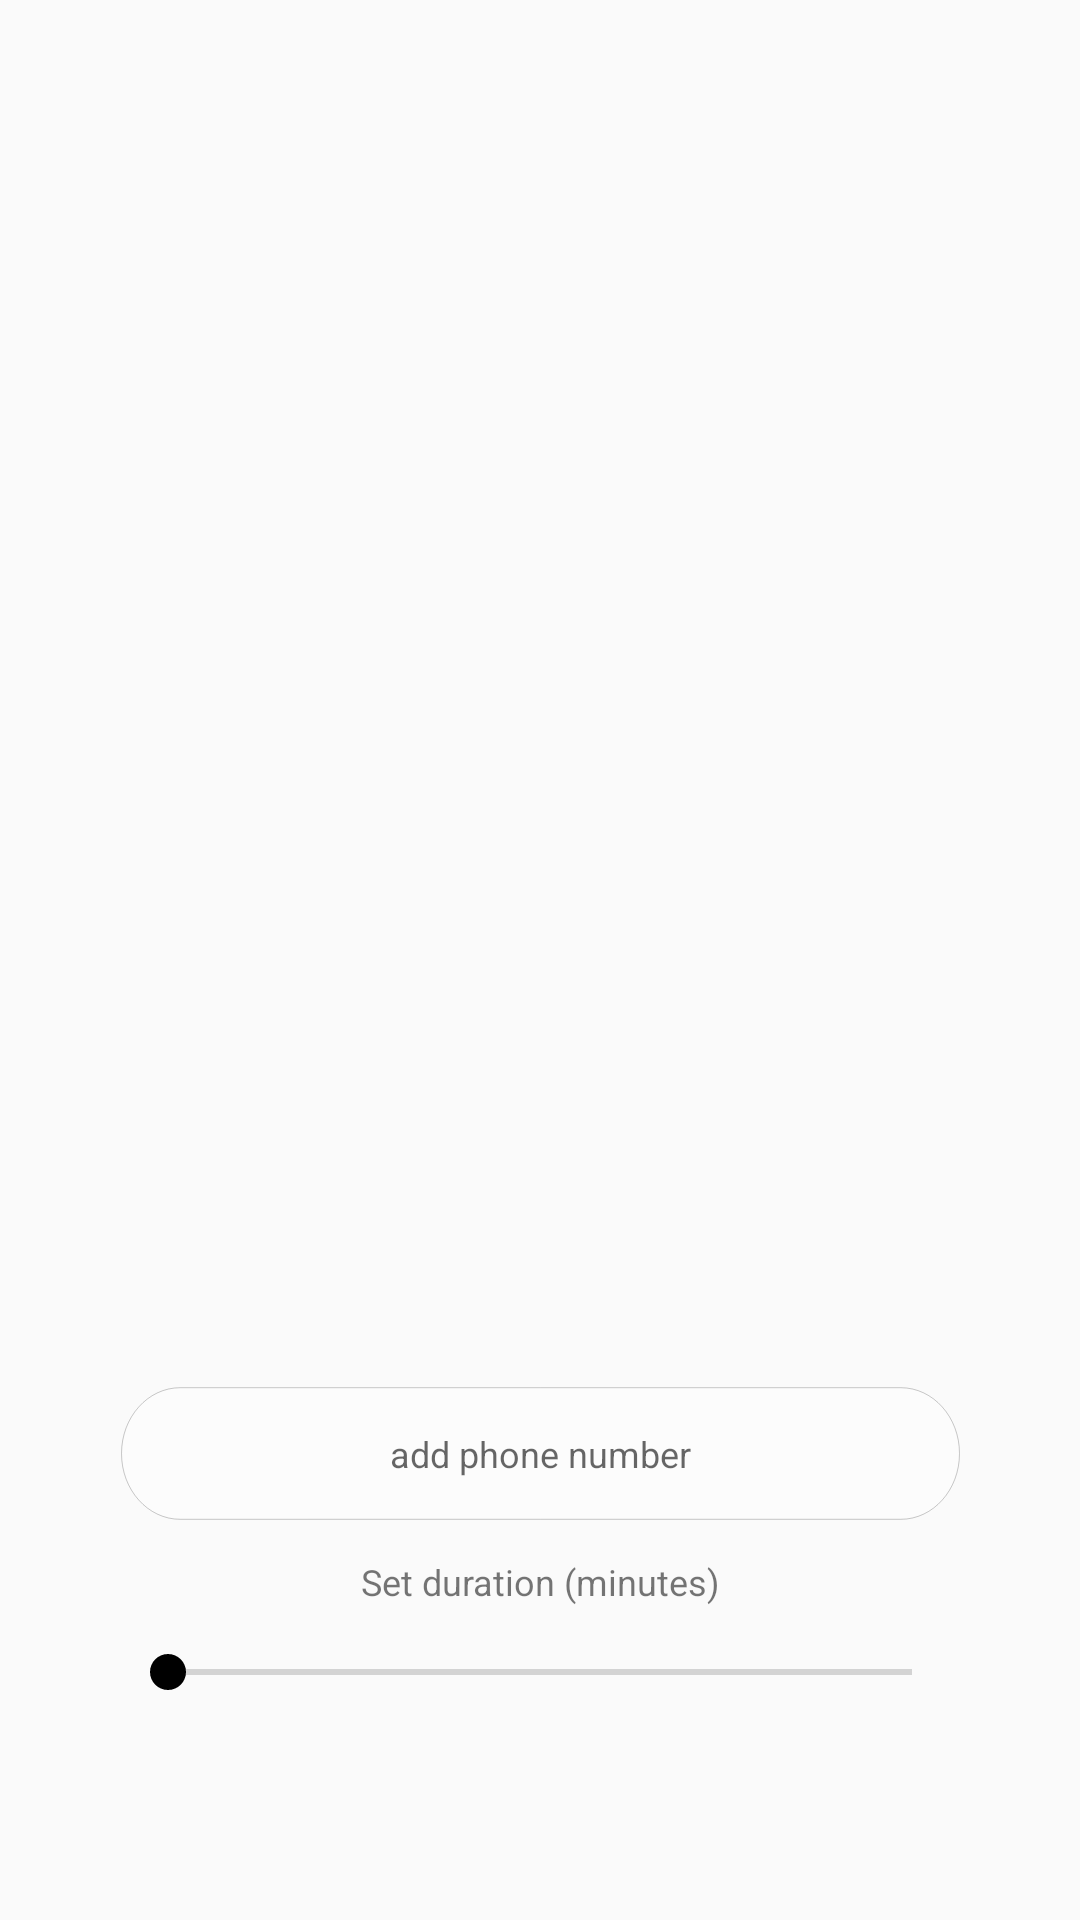

This screen was rendered from an Android layout file. Write that file and the resources it references.
<!-- AndroidManifest.xml: application theme AppTheme -->
<!-- res/layout/fragment_blank__sms.xml -->
<?xml version="1.0" encoding="utf-8"?>
<android.support.constraint.ConstraintLayout xmlns:android="http://schemas.android.com/apk/res/android"
    xmlns:app="http://schemas.android.com/apk/res-auto"
    xmlns:tools="http://schemas.android.com/tools"
    android:layout_width="match_parent"
    android:layout_height="match_parent"
    android:background="@null"
    android:clickable="true"
    android:focusable="true"

    tools:context=".Blank_Sms">


    <ImageButton
        android:id="@+id/imageButtonFragment"
        android:layout_width="40dp"
        android:layout_height="40dp"
        android:layout_marginStart="143dp"
        android:layout_marginEnd="144dp"
        android:layout_marginBottom="12dp"
        android:alpha="0"
        android:background="@null"
        app:layout_constraintBottom_toBottomOf="parent"
        app:layout_constraintEnd_toEndOf="parent"
        app:layout_constraintHorizontal_bias="0.509"
        app:layout_constraintStart_toStartOf="parent"
        app:srcCompat="@drawable/ic_tick_button" />

    <EditText
        android:id="@+id/editTextFragment"
        android:layout_width="0dp"
        android:layout_height="45dp"
        android:layout_marginStart="40dp"
        android:layout_marginEnd="40dp"
        android:layout_marginBottom="12dp"
        android:background="@drawable/ic_pink_button"
        android:ems="10"
        android:gravity="center"
        android:hint="add phone number"
        android:inputType="phone"
        android:textSize="12sp"
        app:layout_constraintBottom_toTopOf="@+id/textViewFragmnet"
        app:layout_constraintEnd_toEndOf="parent"
        app:layout_constraintHorizontal_bias="0.0"
        app:layout_constraintStart_toStartOf="parent" />

    <SeekBar
        android:id="@+id/seekBarFragment"
        android:layout_width="0dp"
        android:layout_height="37dp"
        android:layout_marginStart="40dp"
        android:layout_marginEnd="40dp"
        android:layout_marginBottom="12dp"
        app:layout_constraintBottom_toTopOf="@+id/imageButtonFragment"
        app:layout_constraintEnd_toEndOf="parent"
        app:layout_constraintHorizontal_bias="1.0"
        app:layout_constraintStart_toStartOf="parent" />

    <TextView
        android:id="@+id/textViewFragmnet"
        android:layout_width="330dp"
        android:layout_height="20dp"
        android:layout_marginStart="40dp"
        android:layout_marginEnd="40dp"
        android:text="Set duration (minutes)"
        android:textAlignment="center"
        android:textSize="12sp"
        app:layout_constraintBottom_toTopOf="@+id/seekBarFragment"
        app:layout_constraintEnd_toEndOf="parent"
        app:layout_constraintStart_toStartOf="parent" />

    <ImageButton
        android:id="@+id/contacts"
        android:layout_width="40dp"
        android:layout_height="40dp"
        android:layout_marginEnd="20dp"
        android:layout_marginBottom="1dp"
        android:alpha="0"
        android:background="@null"
        app:layout_constraintBottom_toTopOf="@+id/editTextFragment"
        app:layout_constraintEnd_toEndOf="parent"
        app:srcCompat="@drawable/ic_contacts_list" />

</android.support.constraint.ConstraintLayout>
<!-- resources referenced by this layout -->
<resources>
  <!-- drawable ic_pink_button (drawable) -->
  <vector xmlns:android="http://schemas.android.com/apk/res/android"
      android:width="830dp"
      android:height="119dp"
      android:viewportWidth="830"
      android:viewportHeight="119">
    <path
        android:pathData="M771.5,117.5h-712c-32,0 -58,-26 -58,-58v0c0,-32 26,-58 58,-58h712c32,0 58,26 58,58v0C829.5,91.5 803.5,117.5 771.5,117.5z"
        android:strokeAlpha="0.4"
        android:strokeWidth="0.5"
        android:fillColor="#FFFFFF"
        android:strokeColor="#000000"
        android:fillAlpha="0.4"/>
  </vector>
  <!-- drawable ic_tick_button (drawable) -->
  <vector android:height="100dp" android:viewportHeight="751.2"
      android:viewportWidth="751.2" android:width="100dp" xmlns:android="http://schemas.android.com/apk/res/android">
      <path android:fillColor="#00000000"
          android:pathData="M442.3,515H308.9c-40.2,0 -72.7,-32.6 -72.7,-72.7V308.9c0,-40.2 32.6,-72.7 72.7,-72.7h133.5c40.2,0 72.7,32.6 72.7,72.7v133.5C515,482.5 482.5,515 442.3,515z"
          android:strokeColor="#F9F9F9" android:strokeWidth="9"/>
      <path android:fillColor="#00000000"
          android:pathData="M323.1,362.6c13.1,7.3 31.8,20.4 45.3,42.8c2.9,4.8 5.3,9.6 7.2,14.2"
          android:strokeColor="#FFFFFF" android:strokeLineCap="round" android:strokeWidth="10"/>
      <path android:fillColor="#00000000"
          android:pathData="M375.6,419.6c6.5,-13.8 14.5,-28.6 24.6,-43.9c22.9,-35 48.4,-60.8 69.9,-79.1"
          android:strokeColor="#FFFFFF" android:strokeLineCap="round" android:strokeWidth="10"/>
  </vector>
  <style name="AppTheme" parent="Theme.AppCompat.Light.NoActionBar">
          
          <item name="colorPrimary">@color/colorPrimary</item>
          <item name="colorPrimaryDark">@color/colorAccent</item>
          <item name="colorAccent">@color/colorPrimaryDark</item>
          <item name="android:windowAnimationStyle">@style/CustomActivityAnimation</item>
          <item name="android:windowDisablePreview">true</item>
          <item name="android:theme">@style/MyAppTheme</item>
      </style>
  <color name="colorPrimary">#2C95D2</color>
  <color name="colorAccent">#0969aa</color>
  <color name="colorPrimaryDark">#000000</color>
  <style name="CustomActivityAnimation" parent="@android:style/Animation.Activity">
          <item name="android:activityOpenEnterAnimation">@anim/slide_in_right</item>
          <item name="android:activityOpenExitAnimation">@anim/slide_out_left</item>
          <item name="android:activityCloseEnterAnimation">@anim/slide_in_left</item>
          <item name="android:activityCloseExitAnimation">@anim/slide_out_right</item>
      </style>
  <style name="MyAppTheme" parent="Theme.AppCompat.Light.NoActionBar">
          <item name="colorPrimary">@color/colorPrimary</item>
          <item name="colorPrimaryDark">@color/colorAccent</item>
          <item name="colorAccent">@color/colorPrimaryDark</item>
      </style>
</resources>
